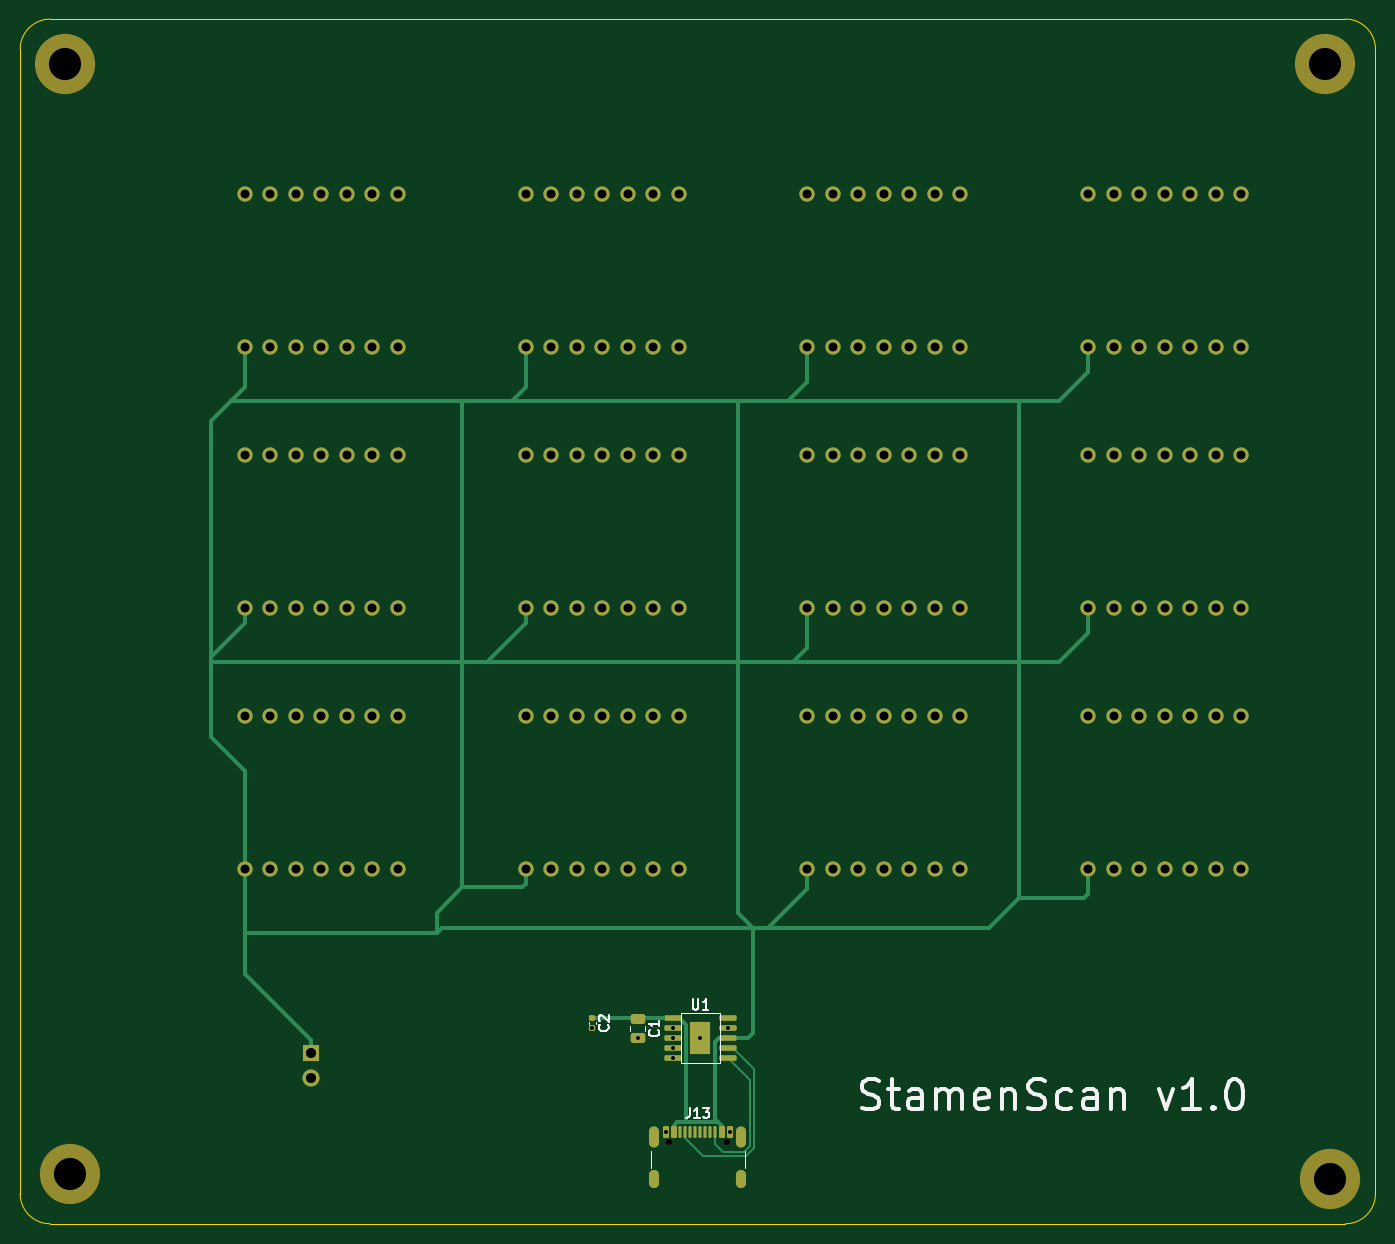
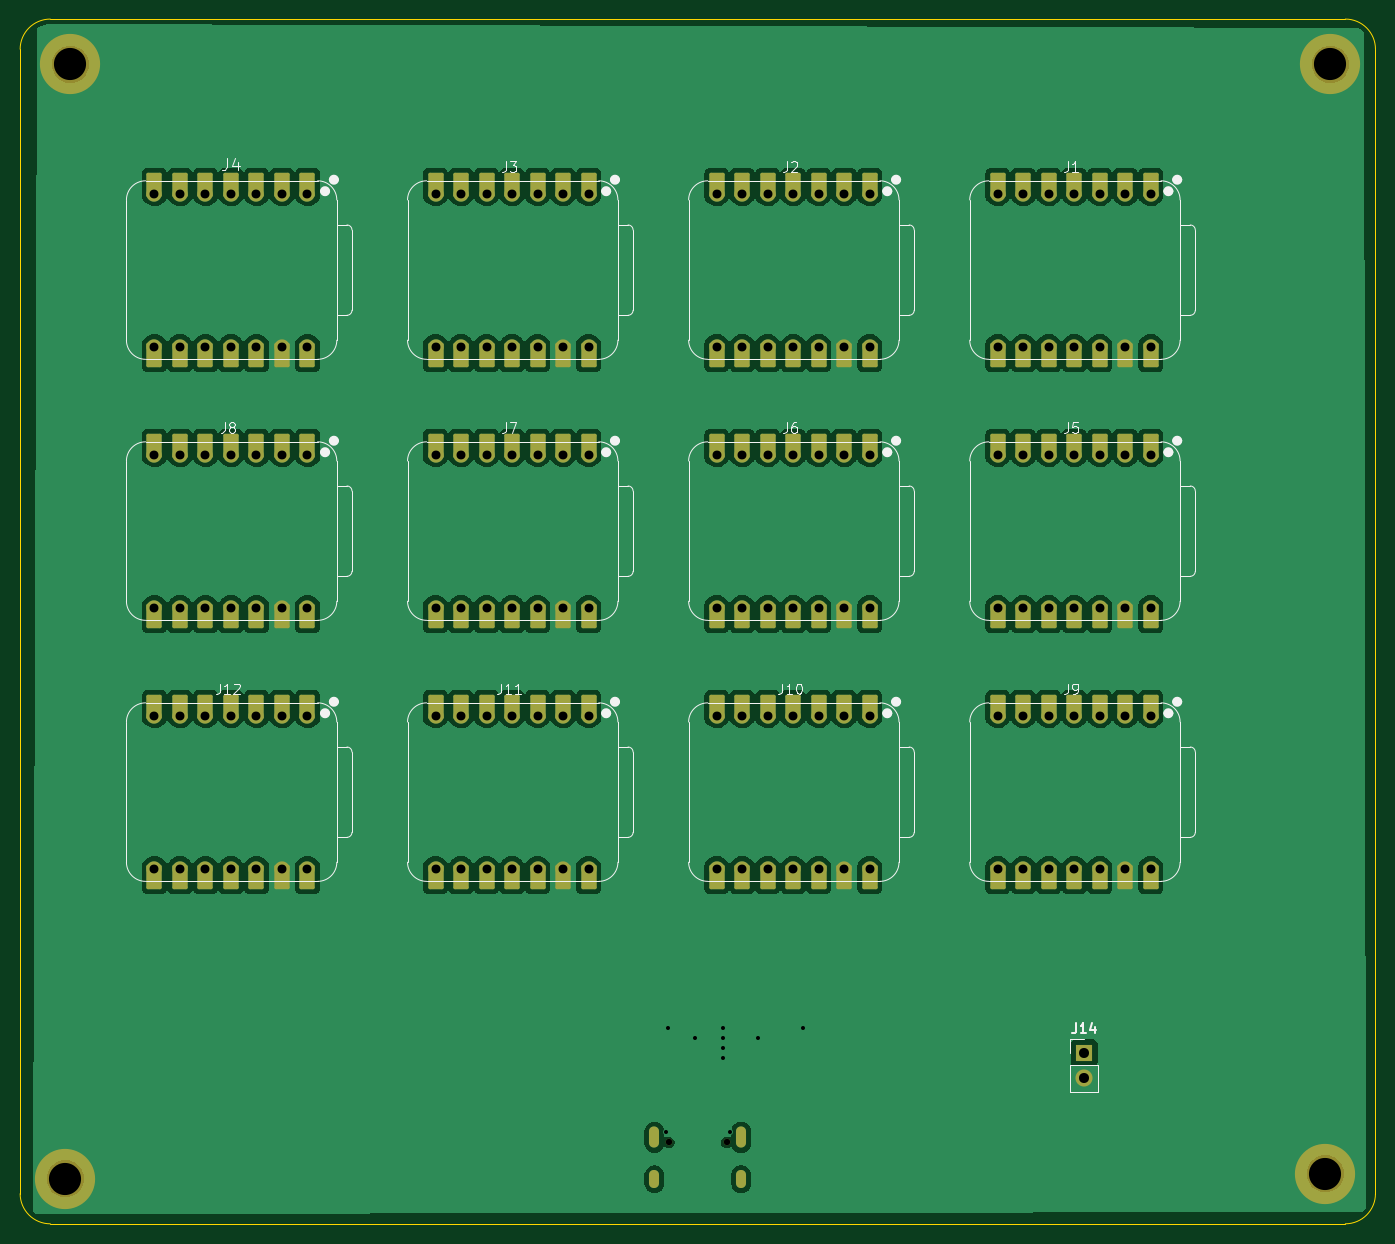
Circuit board: 11 layer files. Board 135.0 x 120.0 mm.
- bottom_copper: ESP32-C5-Board-B_Cu.gbl (316740 bytes)
- bottom_mask: ESP32-C5-Board-B_Mask.gbs (12832 bytes)
- paste: ESP32-C5-Board-B_Paste.gbp (474 bytes)
- bottom_silk: ESP32-C5-Board-B_Silkscreen.gbo (28504 bytes)
- outline: ESP32-C5-Board-Edge_Cuts.gm1 (1037 bytes)
- top_copper: ESP32-C5-Board-F_Cu.gtl (26058 bytes)
- top_mask: ESP32-C5-Board-F_Mask.gts (7864 bytes)
- paste: ESP32-C5-Board-F_Paste.gtp (2789 bytes)
- top_silk: ESP32-C5-Board-F_Silkscreen.gto (13758 bytes)
- drill: ESP32-C5-Board-NPTH.drl (502 bytes)
- drill: ESP32-C5-Board-PTH.drl (3578 bytes)

=== bottom_copper: ESP32-C5-Board-B_Cu.gbl (316740 bytes, source omitted) ===
=== bottom_mask: ESP32-C5-Board-B_Mask.gbs (12832 bytes, source omitted) ===
=== paste: ESP32-C5-Board-B_Paste.gbp ===
%TF.GenerationSoftware,KiCad,Pcbnew,10.0.3*%
%TF.CreationDate,2026-06-11T20:12:14-04:00*%
%TF.ProjectId,ESP32-C5-Board,45535033-322d-4433-952d-426f6172642e,rev?*%
%TF.SameCoordinates,Original*%
%TF.FileFunction,Paste,Bot*%
%TF.FilePolarity,Positive*%
%FSLAX46Y46*%
G04 Gerber Fmt 4.6, Leading zero omitted, Abs format (unit mm)*
G04 Created by KiCad (PCBNEW 10.0.3) date 2026-06-11 20:12:14*
%MOMM*%
%LPD*%
G01*
G04 APERTURE LIST*
G04 APERTURE END LIST*
M02*

=== bottom_silk: ESP32-C5-Board-B_Silkscreen.gbo (28504 bytes, source omitted) ===
=== outline: ESP32-C5-Board-Edge_Cuts.gm1 ===
%TF.GenerationSoftware,KiCad,Pcbnew,10.0.3*%
%TF.CreationDate,2026-06-11T20:12:14-04:00*%
%TF.ProjectId,ESP32-C5-Board,45535033-322d-4433-952d-426f6172642e,rev?*%
%TF.SameCoordinates,Original*%
%TF.FileFunction,Profile,NP*%
%FSLAX46Y46*%
G04 Gerber Fmt 4.6, Leading zero omitted, Abs format (unit mm)*
G04 Created by KiCad (PCBNEW 10.0.3) date 2026-06-11 20:12:14*
%MOMM*%
%LPD*%
G01*
G04 APERTURE LIST*
%TA.AperFunction,Profile*%
%ADD10C,0.100000*%
%TD*%
G04 APERTURE END LIST*
D10*
X54000000Y-32500000D02*
G75*
G02*
X57000000Y-29500000I3000000J0D01*
G01*
X54000000Y-146500000D02*
X54000000Y-32500000D01*
X57000000Y-29500000D02*
X186000000Y-29500000D01*
X57000000Y-149500000D02*
G75*
G02*
X54000000Y-146500000I0J3000000D01*
G01*
X186000000Y-29500000D02*
G75*
G02*
X189000000Y-32500000I0J-3000000D01*
G01*
X186000000Y-149500000D02*
X57000000Y-149500000D01*
X189000000Y-32500000D02*
X189000000Y-146500000D01*
X189000000Y-146500000D02*
G75*
G02*
X186000000Y-149500000I-3000000J0D01*
G01*
M02*

=== top_copper: ESP32-C5-Board-F_Cu.gtl (26058 bytes, source omitted) ===
=== top_mask: ESP32-C5-Board-F_Mask.gts (7864 bytes, source omitted) ===
=== paste: ESP32-C5-Board-F_Paste.gtp (2789 bytes, source withheld) ===
=== top_silk: ESP32-C5-Board-F_Silkscreen.gto (13758 bytes, source omitted) ===
=== drill: ESP32-C5-Board-NPTH.drl ===
M48
; DRILL file KiCad 10.0.3 date 2026-06-11T20:12:16
; FORMAT={-:-/ absolute / metric / decimal}
; #@! TF.CreationDate,2026-06-11T20:12:16-04:00
; #@! TF.GenerationSoftware,Kicad,Pcbnew,10.0.3
; #@! TF.FileFunction,NonPlated,1,2,NPTH
FMAT,2
METRIC
; #@! TA.AperFunction,NonPlated,NPTH,ComponentDrill
T1C0.650
; #@! TA.AperFunction,NonPlated,NPTH,ComponentDrill
T2C3.200
%
G90
G05
T1
X118.61Y-141.395
X124.39Y-141.395
T2
X58.5Y-34.0
X59.0Y-144.5
X184.0Y-34.0
X184.5Y-145.0
M30

=== drill: ESP32-C5-Board-PTH.drl ===
M48
; DRILL file KiCad 10.0.3 date 2026-06-11T20:12:16
; FORMAT={-:-/ absolute / metric / decimal}
; #@! TF.CreationDate,2026-06-11T20:12:16-04:00
; #@! TF.GenerationSoftware,Kicad,Pcbnew,10.0.3
; #@! TF.FileFunction,Plated,1,2,PTH
FMAT,2
METRIC
; #@! TA.AperFunction,Plated,PTH,ViaDrill
T1C0.400
; #@! TA.AperFunction,Plated,PTH,ComponentDrill
T2C0.600
; #@! TA.AperFunction,Plated,PTH,ComponentDrill
T3C0.889
; #@! TA.AperFunction,Plated,PTH,ComponentDrill
T4C1.000
%
G90
G05
T1
X111.0Y-130.0
X115.5Y-131.0
X118.3Y-140.32
X119.0Y-130.0
X119.0Y-131.0
X119.0Y-132.0
X119.0Y-133.0
X121.75Y-131.0
X124.5Y-130.0
X124.7Y-140.32
T3
X76.38Y-46.88
X76.38Y-62.12
X76.38Y-72.88
X76.38Y-88.12
X76.38Y-98.88
X76.38Y-114.12
X78.92Y-46.88
X78.92Y-62.12
X78.92Y-72.88
X78.92Y-88.12
X78.92Y-98.88
X78.92Y-114.12
X81.46Y-46.88
X81.46Y-62.12
X81.46Y-72.88
X81.46Y-88.12
X81.46Y-98.88
X81.46Y-114.12
X84.0Y-46.88
X84.0Y-62.12
X84.0Y-72.88
X84.0Y-88.12
X84.0Y-98.88
X84.0Y-114.12
X86.54Y-46.88
X86.54Y-62.12
X86.54Y-72.88
X86.54Y-88.12
X86.54Y-98.88
X86.54Y-114.12
X89.08Y-46.88
X89.08Y-62.12
X89.08Y-72.88
X89.08Y-88.12
X89.08Y-98.88
X89.08Y-114.12
X91.62Y-46.88
X91.62Y-62.12
X91.62Y-72.88
X91.62Y-88.12
X91.62Y-98.88
X91.62Y-114.12
X104.38Y-46.88
X104.38Y-62.12
X104.38Y-72.88
X104.38Y-88.12
X104.38Y-98.88
X104.38Y-114.12
X106.92Y-46.88
X106.92Y-62.12
X106.92Y-72.88
X106.92Y-88.12
X106.92Y-98.88
X106.92Y-114.12
X109.46Y-46.88
X109.46Y-62.12
X109.46Y-72.88
X109.46Y-88.12
X109.46Y-98.88
X109.46Y-114.12
X112.0Y-46.88
X112.0Y-62.12
X112.0Y-72.88
X112.0Y-88.12
X112.0Y-98.88
X112.0Y-114.12
X114.54Y-46.88
X114.54Y-62.12
X114.54Y-72.88
X114.54Y-88.12
X114.54Y-98.88
X114.54Y-114.12
X117.08Y-46.88
X117.08Y-62.12
X117.08Y-72.88
X117.08Y-88.12
X117.08Y-98.88
X117.08Y-114.12
X119.62Y-46.88
X119.62Y-62.12
X119.62Y-72.88
X119.62Y-88.12
X119.62Y-98.88
X119.62Y-114.12
X132.38Y-46.88
X132.38Y-62.12
X132.38Y-72.88
X132.38Y-88.12
X132.38Y-98.88
X132.38Y-114.12
X134.92Y-46.88
X134.92Y-62.12
X134.92Y-72.88
X134.92Y-88.12
X134.92Y-98.88
X134.92Y-114.12
X137.46Y-46.88
X137.46Y-62.12
X137.46Y-72.88
X137.46Y-88.12
X137.46Y-98.88
X137.46Y-114.12
X140.0Y-46.88
X140.0Y-62.12
X140.0Y-72.88
X140.0Y-88.12
X140.0Y-98.88
X140.0Y-114.12
X142.54Y-46.88
X142.54Y-62.12
X142.54Y-72.88
X142.54Y-88.12
X142.54Y-98.88
X142.54Y-114.12
X145.08Y-46.88
X145.08Y-62.12
X145.08Y-72.88
X145.08Y-88.12
X145.08Y-98.88
X145.08Y-114.12
X147.62Y-46.88
X147.62Y-62.12
X147.62Y-72.88
X147.62Y-88.12
X147.62Y-98.88
X147.62Y-114.12
X160.38Y-46.88
X160.38Y-62.12
X160.38Y-72.88
X160.38Y-88.12
X160.38Y-98.88
X160.38Y-114.12
X162.92Y-46.88
X162.92Y-62.12
X162.92Y-72.88
X162.92Y-88.12
X162.92Y-98.88
X162.92Y-114.12
X165.46Y-46.88
X165.46Y-62.12
X165.46Y-72.88
X165.46Y-88.12
X165.46Y-98.88
X165.46Y-114.12
X168.0Y-46.88
X168.0Y-62.12
X168.0Y-72.88
X168.0Y-88.12
X168.0Y-98.88
X168.0Y-114.12
X170.54Y-46.88
X170.54Y-62.12
X170.54Y-72.88
X170.54Y-88.12
X170.54Y-98.88
X170.54Y-114.12
X173.08Y-46.88
X173.08Y-62.12
X173.08Y-72.88
X173.08Y-88.12
X173.08Y-98.88
X173.08Y-114.12
X175.62Y-46.88
X175.62Y-62.12
X175.62Y-72.88
X175.62Y-88.12
X175.62Y-98.88
X175.62Y-114.12
T4
X83.0Y-132.46
X83.0Y-135.0
T2
G00X117.18Y-140.345
M15
G01X117.18Y-141.445
M16
G05
G00X117.18Y-144.675
M15
G01X117.18Y-145.475
M16
G05
G00X125.82Y-140.345
M15
G01X125.82Y-141.445
M16
G05
G00X125.82Y-144.675
M15
G01X125.82Y-145.475
M16
G05
M30
